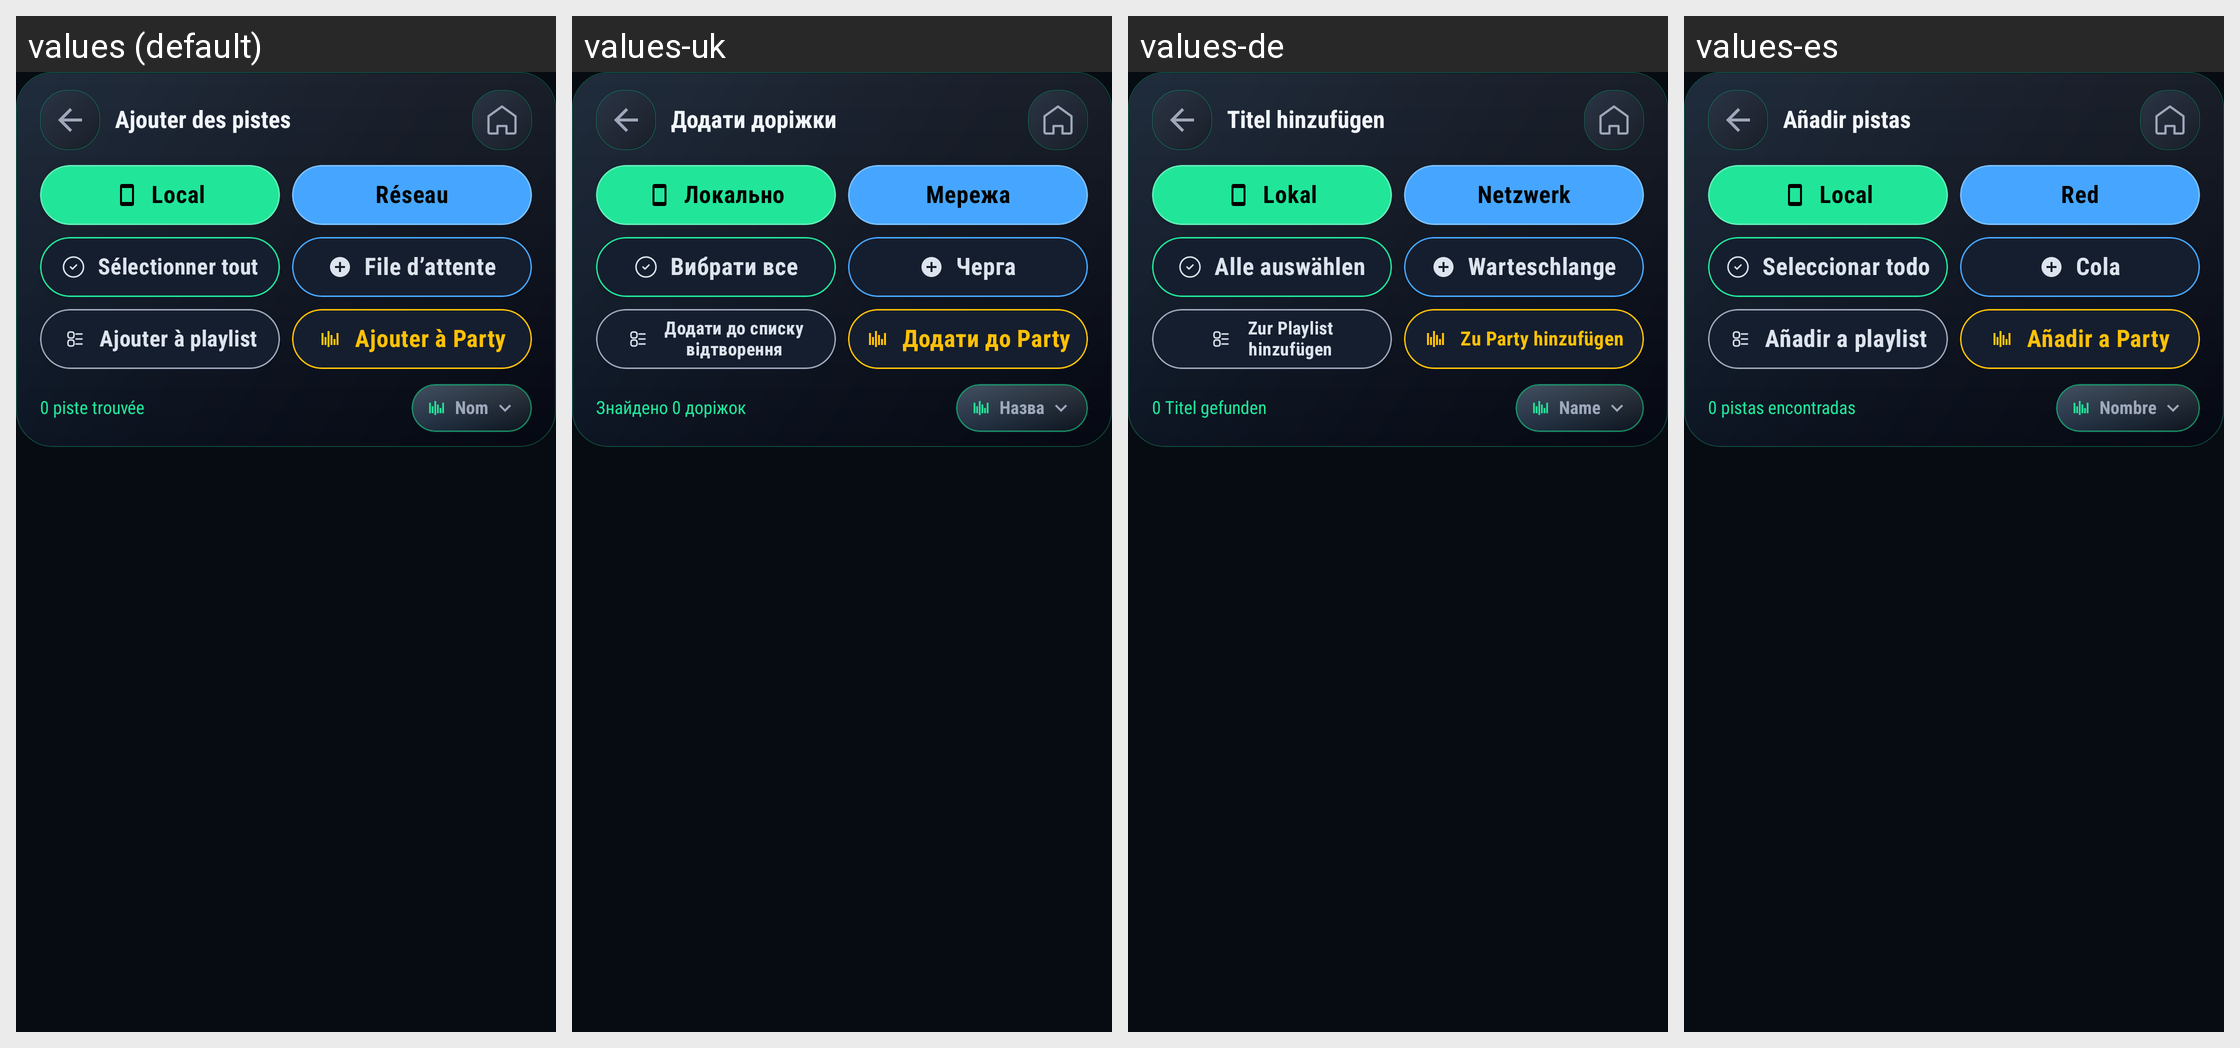

Here is an Android app screen in its default locale and in the app's own translations. Write out the translated-string differences for the strings that appear on this screen.
Android screen res/layout/activity_audio_browser.xml rendered under 4 locales, left to right: values (default), values-uk, values-de, values-es. Device: Nexus 5 (rendered at 1080×1920; each locale shown at half size, 540×960, under a caption strip naming it); theme Theme.BlazePlayer.
Other locales in the repository, not shown: values-ar, values-en, values-hi, values-in, values-it, values-nl, values-pt, values-ru.
Strings drawn on this screen, with the default value and each locale's value (text and hints the layout hard-codes, and strings that could not be matched under every locale, appear in the picture but are not listed):

add_tracks
  values: Ajouter des pistes
  values-uk: Додати доріжки
  values-de: Titel hinzufügen
  values-es: Añadir pistas

tab_local
  values: Local
  values-uk: Локально
  values-de: Lokal
  values-es: Local

tab_network
  values: Réseau
  values-uk: Мережа
  values-de: Netzwerk
  values-es: Red

select_all
  values: Sélectionner tout
  values-uk: Вибрати все
  values-de: Alle auswählen
  values-es: Seleccionar todo

queue_short
  values: File d’attente
  values-uk: Черга
  values-de: Warteschlange
  values-es: Cola

add_to_playlist_short
  values: Ajouter à playlist
  values-uk: Додати до списку відтворення
  values-de: Zur Playlist hinzufügen
  values-es: Añadir a playlist

add_to_party_short
  values: Ajouter à Party
  values-uk: Додати до Party
  values-de: Zu Party hinzufügen
  values-es: Añadir a Party

no_track_found
  values: 0 piste trouvée
  values-uk: Знайдено 0 доріжок
  values-de: 0 Titel gefunden
  values-es: 0 pistas encontradas

name_label
  values: Nom
  values-uk: Назва
  values-de: Name
  values-es: Nombre
